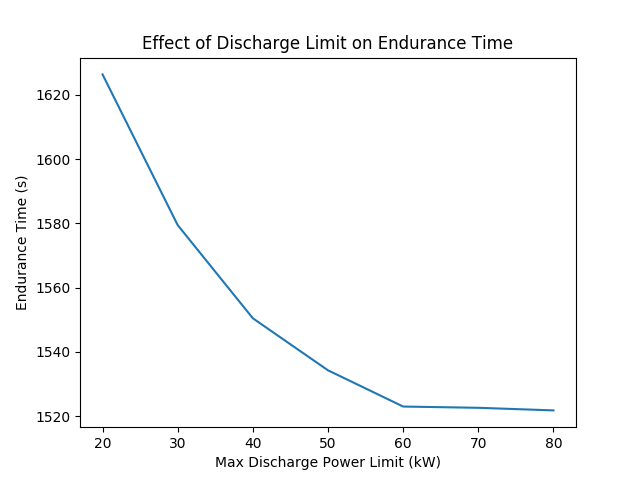

The file beside this chart, header and first rows:
, Power (kW), Time (s), I_rms, Drag Loss (kWh), Motor Loss (kWh), Inverter Loss (kWh), AC Loss (kWh), Mech Brake Loss (kWh), Recovered (kWh), Remaining Energy (kWh)
0, 20000, 1626, 24.84, 1.411, 0.6641, 0.1919, 0.1724, 0.3972, 0.7637, 3.019
1, 30000, 1579, 35.32, 1.554, 0.8893, 0.2551, 0.3387, 0.4999, 1.092, 2.35
2, 40000, 1550, 45.73, 1.66, 1.102, 0.3089, 0.5555, 0.5808, 1.355, 1.687
3, 50000, 1534, 56.39, 1.744, 1.306, 0.3559, 0.8305, 0.6592, 1.576, 1.011
4, 60000, 1523, 64.14, 1.795, 1.449, 0.384, 1.062, 0.7027, 1.695, 0.5229
5, 70000, 1523, 68.28, 1.81, 1.517, 0.3928, 1.198, 0.7082, 1.724, 0.2924
6, 80000, 1522, 70.82, 1.814, 1.555, 0.3954, 1.285, 0.6994, 1.73, 0.1758
